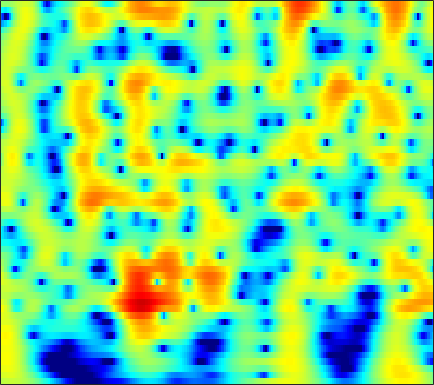

The file beside this chart, header and first rows:
2.1254, 2.3496, 2.5803, 2.7358, 2.8047, 2.8354, 2.8009, 2.7319, 2.5838, 2.3723, 2.0963, 1.8473, 1.4569, 1.0012, 0.61576, 0.043895, -0.59568, -1.1194, -1.8757, -2.6996, -3.5905, -4.3007, -5.3047, -6.3723
3.243, 3.464, 3.67, 3.776, 3.791, 3.723, 3.557, 3.368, 3.03, 2.592, 2.055, 1.587, 0.8758, 0.06334, -0.613, -1.604, -2.697, -3.585, -4.857, -6.233, -7.71, -8.886, -10.54, -12.3
4.124, 4.326, 4.486, 4.519, 4.461, 4.27, 3.95, 3.624, 3.071, 2.383, 1.557, 0.8444, -0.2318, -1.457, -2.476, -3.974, -5.636, -6.995, -8.966, -11.13, -13.52, -15.47, -18.31, -21.49
4.595, 4.78, 4.904, 4.886, 4.777, 4.503, 4.078, 3.658, 2.959, 2.096, 1.063, 0.172, -1.179, -2.726, -4.023, -5.948, -8.11, -9.903, -12.54, -15.49, -18.75, -21.4, -25.1, -28.63
4.525, 4.738, 4.887, 4.881, 4.775, 4.498, 4.065, 3.636, 2.927, 2.058, 1.028, 0.1484, -1.171, -2.658, -3.885, -5.677, -7.646, -9.239, -11.51, -13.93, -16.43, -18.3, -20.57, -22.31
4.275, 4.535, 4.728, 4.747, 4.648, 4.371, 3.933, 3.503, 2.803, 1.966, 1.006, 0.2147, -0.9223, -2.135, -3.087, -4.396, -5.729, -6.739, -8.085, -9.418, -10.72, -11.68, -12.92, -14.15
4.598, 4.852, 5.016, 4.98, 4.822, 4.442, 3.867, 3.313, 2.416, 1.353, 0.1467, -0.8264, -2.166, -3.48, -4.393, -5.436, -6.253, -6.73, -7.236, -7.677, -8.119, -8.484, -9.054, -9.75
5.107, 5.314, 5.406, 5.286, 5.054, 4.548, 3.803, 3.076, 1.855, 0.3062, -1.647, -3.446, -6.456, -10.49, -14.38, -17.63, -14.18, -11.6, -9.271, -7.79, -6.853, -6.406, -6.056, -5.921
4.457, 4.636, 4.708, 4.59, 4.377, 3.925, 3.277, 2.658, 1.647, 0.4163, -1.038, -2.265, -4.024, -5.745, -6.796, -7.525, -7.415, -6.973, -6.243, -5.556, -4.995, -4.667, -4.328, -4.079
3.599, 3.739, 3.777, 3.661, 3.479, 3.125, 2.664, 2.262, 1.663, 1.009, 0.3162, -0.2195, -0.9254, -1.59, -2.043, -2.567, -3.005, -3.293, -3.632, -3.931, -4.188, -4.348, -4.482, -4.485
3.918, 3.883, 3.658, 3.268, 2.891, 2.334, 1.793, 1.444, 1.092, 0.8817, 0.7558, 0.6806, 0.5524, 0.3464, 0.1173, -0.313, -0.9189, -1.496, -2.464, -3.711, -5.234, -6.519, -8.173, -9.092
4.904, 4.564, 3.777, 2.567, 1.347, -0.7139, -3.082, -4.435, -4.351, -2.642, -0.8299, 0.2433, 1.262, 1.835, 2.015, 1.938, 1.527, 0.9919, -0.06175, -1.567, -3.638, -5.656, -9.058, -11.57
3.721, 3.458, 2.753, 1.578, 0.357, -1.777, -4.316, -5.797, -5.547, -3.455, -1.411, -0.2192, 0.9079, 1.595, 1.876, 1.974, 1.804, 1.525, 0.9933, 0.3033, -0.4855, -1.07, -1.758, -2.313
2.31, 2.453, 2.418, 2.159, 1.855, 1.385, 0.9639, 0.7372, 0.5878, 0.6231, 0.7745, 0.898, 1.002, 1, 0.9176, 0.7065, 0.3974, 0.1046, -0.301, -0.6754, -1.048, -1.314, -1.634, -2.037
2.548, 2.802, 2.955, 2.947, 2.853, 2.667, 2.436, 2.259, 2.029, 1.782, 1.506, 1.246, 0.808, 0.2378, -0.3025, -1.149, -2.103, -2.787, -3.524, -3.864, -3.736, -3.475, -3.047, -2.64
3.67, 3.614, 3.367, 2.984, 2.653, 2.203, 1.803, 1.574, 1.371, 1.226, 1.042, 0.8336, 0.3755, -0.3981, -1.259, -2.941, -5.498, -8.429, -15.21, -18.25, -10.16, -6.834, -4.147, -2.499
3.718, 3.109, 2.011, 0.576, -0.6784, -2.451, -3.785, -4.091, -3.502, -2.369, -1.317, -0.7259, -0.2628, -0.1984, -0.3886, -0.9819, -1.875, -2.611, -3.353, -3.416, -2.623, -1.749, -0.4973, 0.3872
2.39, 1.505, -0.05354, -2.214, -4.427, -8.539, -14.56, -15.47, -10.01, -6.29, -3.892, -2.604, -1.355, -0.4534, 0.04784, 0.5406, 0.869, 1.063, 1.302, 1.537, 1.778, 1.915, 2.079, 2.214
1.399, 0.8522, -0.07365, -1.227, -2.192, -3.456, -4.449, -4.919, -5.098, -4.798, -4.159, -3.507, -2.478, -1.325, -0.4784, 0.5768, 1.493, 2.065, 2.648, 3.071, 3.296, 3.332, 3.092, 2.65
0.1732, 0.02849, -0.4118, -1.068, -1.696, -2.72, -3.933, -5.028, -6.767, -8.722, -10.18, -9.866, -7.468, -4.614, -2.724, -0.6382, 1.012, 1.985, 2.965, 3.628, 3.985, 4.086, 3.926, 3.38
-2.321, -2.268, -2.45, -2.853, -3.303, -4.121, -5.231, -6.271, -8.107, -10.54, -12.86, -12.66, -9.46, -6.02, -3.897, -1.612, 0.1338, 1.164, 2.246, 2.998, 3.452, 3.614, 3.688, 3.461
-4.554, -4.629, -4.837, -5.154, -5.401, -5.673, -5.897, -5.985, -6.019, -5.885, -5.474, -4.952, -3.943, -2.731, -1.789, -0.5688, 0.5227, 1.213, 1.972, 2.52, 2.886, 3.014, 3.061, 3.017
-5.763, -6.39, -7.407, -8.476, -9.037, -9.081, -8.247, -7.321, -5.936, -4.593, -3.352, -2.485, -1.403, -0.4135, 0.2776, 1.087, 1.773, 2.197, 2.612, 2.87, 2.992, 3.001, 2.827, 2.609
-5.233, -6.457, -8.949, -13.18, -19.56, -24.22, -12.86, -9.024, -5.686, -3.356, -1.599, -0.5345, 0.6169, 1.543, 2.108, 2.701, 3.111, 3.312, 3.434, 3.399, 3.189, 2.951, 2.535, 1.894
-2.544, -3.062, -3.907, -4.739, -5.153, -5.068, -4.229, -3.311, -1.949, -0.6726, 0.4499, 1.179, 1.992, 2.637, 2.992, 3.316, 3.446, 3.408, 3.193, 2.783, 2.176, 1.591, 0.807, -0.2378
-0.2516, -0.1023, -0.02171, -0.03007, -0.03112, -0.008395, 0.1134, 0.2612, 0.5412, 0.9003, 1.317, 1.654, 2.108, 2.512, 2.736, 2.882, 2.817, 2.592, 2.038, 1.145, -0.03809, -1.197, -2.921, -4.616
1.67, 2.186, 2.563, 2.64, 2.525, 2.169, 1.608, 1.107, 0.3885, -0.1576, -0.2763, -0.02205, 0.6515, 1.418, 1.922, 2.345, 2.414, 2.214, 1.544, 0.398, -1.335, -3.09, -6.524, -11.14
3.685, 4.149, 4.408, 4.28, 3.906, 3.013, 1.543, -0.05868, -3.2, -8.387, -13.29, -8.753, -3.725, -0.8058, 0.5821, 1.708, 2.184, 2.181, 1.75, 0.8472, -0.5363, -1.801, -4.08, -6.213
4.034, 4.244, 4.303, 4.072, 3.696, 2.896, 1.716, 0.5857, -1.178, -2.901, -3.685, -3.304, -2.041, -0.7254, 0.05989, 0.7409, 1.038, 1.014, 0.7028, 0.06562, -0.8706, -1.643, -3.018, -4.373
3.275, 3.406, 3.454, 3.332, 3.137, 2.732, 2.207, 1.751, 1.131, 0.5911, 0.212, 0.05535, -0.01884, -0.005462, -0.002337, -0.06634, -0.2469, -0.4789, -0.9285, -1.514, -2.254, -2.894, -3.701, -4.741
2.73, 2.921, 3.075, 3.119, 3.072, 2.913, 2.656, 2.408, 2.03, 1.625, 1.212, 0.9083, 0.5141, 0.12, -0.1902, -0.6263, -1.13, -1.553, -2.198, -2.912, -3.648, -4.294, -4.996, -5.758
2.498, 2.822, 3.166, 3.394, 3.472, 3.451, 3.274, 3.057, 2.663, 2.166, 1.603, 1.152, 0.5394, -0.08099, -0.5436, -1.176, -1.849, -2.398, -3.202, -4.152, -5.201, -6.04, -7.351, -8.363
1.985, 2.634, 3.396, 3.953, 4.213, 4.327, 4.162, 3.868, 3.249, 2.422, 1.437, 0.6538, -0.3461, -1.184, -1.696, -2.269, -2.81, -3.29, -4.091, -5.162, -6.595, -7.789, -10.26, -12.86
-0.06062, 1.714, 3.503, 4.668, 5.197, 5.459, 5.271, 4.81, 3.764, 2.193, 0.04373, -1.927, -4.719, -6.426, -6.287, -5.271, -4.489, -4.331, -4.705, -5.614, -7.26, -8.44, -11, -12.66
-0.216, 1.749, 3.639, 4.875, 5.421, 5.705, 5.484, 4.977, 3.826, 2.006, -0.6373, -3.35, -8.207, -11.68, -9.78, -6.707, -5.144, -4.691, -4.889, -5.928, -7.821, -9.931, -14.1, -21.62
1.887, 2.559, 3.382, 4.038, 4.362, 4.551, 4.408, 4.097, 3.384, 2.363, 1.088, 0.04595, -1.275, -2.308, -2.804, -3.246, -3.633, -4.004, -4.704, -5.77, -7.044, -8.456, -9.913, -11.21
1.792, 2.15, 2.665, 3.133, 3.427, 3.678, 3.754, 3.674, 3.373, 2.88, 2.212, 1.627, 0.7821, -0.111, -0.7797, -1.696, -2.591, -3.287, -4.215, -5.09, -5.863, -6.466, -6.894, -7.489
-0.0185, 0.4264, 1.2, 2.033, 2.62, 3.267, 3.717, 3.891, 3.921, 3.705, 3.267, 2.797, 1.996, 1.024, 0.1728, -1.067, -2.425, -3.467, -4.788, -5.841, -6.553, -6.621, -6.701, -6.407
-6.274, -4.846, -2.284, 0.02964, 1.42, 2.848, 3.806, 4.268, 4.569, 4.535, 4.191, 3.737, 2.871, 1.703, 0.6118, -1.16, -3.384, -5.404, -8.704, -12.34, -13.56, -11.82, -9.037, -6.703
-12.26, -8.721, -4.232, -1.106, 0.5987, 2.262, 3.362, 3.896, 4.251, 4.249, 3.906, 3.439, 2.54, 1.314, 0.1802, -1.652, -3.903, -5.901, -9.054, -12.22, -13.19, -11.74, -8.622, -6.354
-2.695, -2.004, -0.8254, 0.4479, 1.317, 2.27, 2.954, 3.273, 3.431, 3.293, 2.86, 2.345, 1.41, 0.2064, -0.8545, -2.439, -4.155, -5.413, -6.87, -7.865, -8.152, -7.629, -6.821, -5.465
-0.08121, 0.4747, 1.212, 1.904, 2.357, 2.839, 3.146, 3.237, 3.172, 2.867, 2.319, 1.735, 0.7158, -0.5929, -1.771, -3.633, -5.784, -7.552, -9.867, -11.41, -11.18, -10.23, -8.372, -6.432
0.8432, 1.482, 2.211, 2.763, 3.073, 3.336, 3.422, 3.375, 3.163, 2.776, 2.198, 1.629, 0.6567, -0.6112, -1.802, -3.801, -6.439, -9.098, -14.25, -23.29, -18.44, -13.5, -9.911, -7.798
1.174, 1.948, 2.704, 3.178, 3.365, 3.411, 3.267, 3.072, 2.721, 2.317, 1.867, 1.49, 0.893, 0.1401, -0.5768, -1.731, -3.132, -4.292, -5.798, -6.917, -7.4, -7.407, -7.48, -7.407
1.899, 2.669, 3.297, 3.513, 3.408, 2.951, 2.2, 1.515, 0.6404, 0.07295, -0.02688, 0.1237, 0.4122, 0.6011, 0.6145, 0.4243, 0.02569, -0.3752, -1.012, -1.7, -2.431, -3.267, -4.408, -6.1
2.682, 3.239, 3.572, 3.395, 2.9, 1.681, -0.3614, -2.647, -7.123, -11.38, -7.672, -4.588, -1.911, -0.334, 0.3881, 0.9014, 1.059, 1.01, 0.777, 0.3916, -0.111, -0.5649, -1.214, -2.111
2.712, 3.091, 3.274, 3.044, 2.577, 1.512, -0.1174, -1.688, -3.994, -5.384, -4.687, -3.478, -1.985, -0.9593, -0.5009, -0.2016, -0.1695, -0.2573, -0.4345, -0.6224, -0.8095, -0.7978, -0.8958, -0.9702
2.548, 2.944, 3.247, 3.289, 3.143, 2.727, 2.123, 1.595, 0.8999, 0.3303, -0.0576, -0.2604, -0.518, -0.8728, -1.259, -1.95, -2.808, -3.482, -4.229, -4.548, -4.321, -3.941, -3.259, -2.452
2.157, 2.704, 3.239, 3.556, 3.655, 3.615, 3.41, 3.159, 2.724, 2.183, 1.538, 0.9696, 0.04928, -1.113, -2.207, -4.061, -6.564, -9.056, -13.42, -16.21, -12.46, -9.825, -6.926, -4.866
1.41, 2.108, 2.834, 3.342, 3.587, 3.747, 3.721, 3.583, 3.244, 2.729, 2.02, 1.353, 0.2551, -1.118, -2.345, -4.308, -6.703, -8.778, -11.59, -12.93, -11.71, -9.808, -7.613, -5.927
0.7471, 1.484, 2.289, 2.903, 3.245, 3.539, 3.643, 3.6, 3.369, 2.937, 2.292, 1.665, 0.6411, -0.6012, -1.667, -3.225, -4.844, -5.988, -7.284, -8.078, -8.147, -7.84, -7.137, -6.131
0.2933, 0.9906, 1.821, 2.519, 2.953, 3.389, 3.657, 3.735, 3.666, 3.379, 2.866, 2.323, 1.38, 0.1853, -0.8938, -2.554, -4.445, -5.989, -8.042, -9.712, -10.3, -10.08, -8.812, -7.307
-0.7708, -0.04938, 0.8893, 1.77, 2.362, 3.052, 3.591, 3.873, 4.068, 4.029, 3.736, 3.333, 2.531, 1.402, 0.3249, -1.49, -3.856, -6.147, -10.41, -18.04, -28.94, -16.51, -11.22, -8.47
-3.921, -2.968, -1.694, -0.4172, 0.5168, 1.691, 2.715, 3.354, 3.984, 4.341, 4.395, 4.232, 3.743, 2.928, 2.109, 0.7283, -0.9744, -2.436, -4.475, -6.251, -7.14, -7.367, -6.838, -6.157
-9.559, -8.403, -7.001, -5.239, -3.601, -1.381, 0.5928, 1.831, 3.101, 3.954, 4.416, 4.524, 4.372, 3.908, 3.366, 2.442, 1.339, 0.4412, -0.7396, -1.8, -2.721, -3.193, -3.595, -3.963
-11.85, -13.91, -21.81, -16.4, -9.673, -4.448, -1.089, 0.7009, 2.443, 3.596, 4.282, 4.526, 4.525, 4.193, 3.745, 2.909, 1.845, 0.942, -0.3726, -1.684, -2.817, -3.269, -3.781, -4.03
-4.965, -5.609, -5.983, -5.107, -3.677, -1.538, 0.387, 1.578, 2.826, 3.707, 4.242, 4.425, 4.381, 4.003, 3.499, 2.498, 1.104, -0.2209, -2.387, -5.009, -7.669, -9.123, -9.191, -7.669
0.8447, 0.6605, 0.5658, 0.6784, 0.8789, 1.284, 1.762, 2.136, 2.611, 3.035, 3.345, 3.469, 3.438, 3.112, 2.633, 1.648, 0.1857, -1.298, -3.921, -7.629, -13.06, -17, -14.68, -10.58
